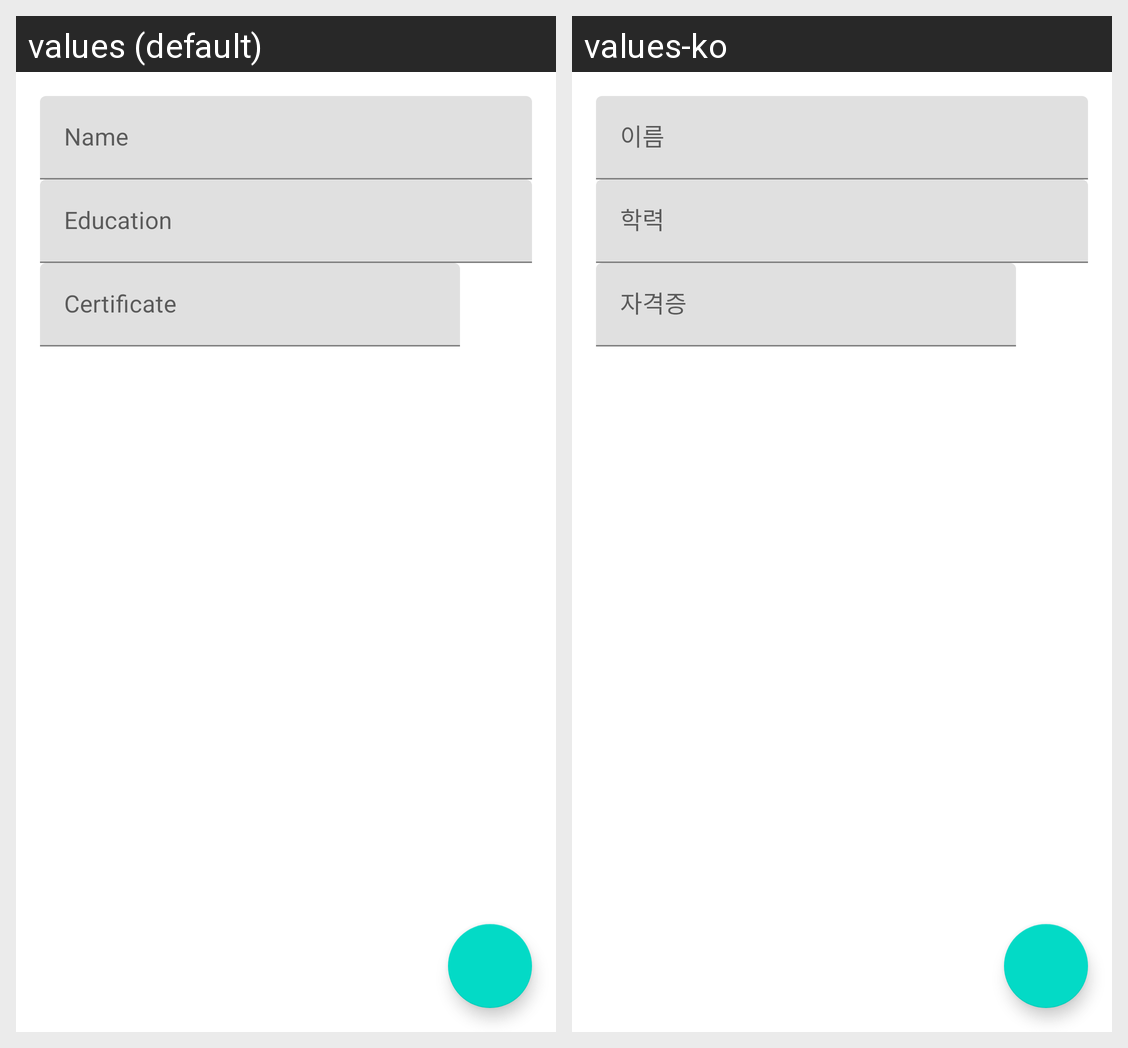

For this localized Android screen grid, give each drawn string resource with its value in every locale shown.
Android screen res/layout/fragment_trainer_edit_profile.xml rendered under 2 locales, left to right: values (default), values-ko. Device: Nexus 5 (rendered at 1080×1920; each locale shown at half size, 540×960, under a caption strip naming it); theme AppTheme.
Strings drawn on this screen, with the default value and each locale's value (text and hints the layout hard-codes, and strings that could not be matched under every locale, appear in the picture but are not listed):

hint_name
  values: Name
  values-ko: 이름

hint_education
  values: Education
  values-ko: 학력

hint_certificate
  values: Certificate
  values-ko: 자격증
